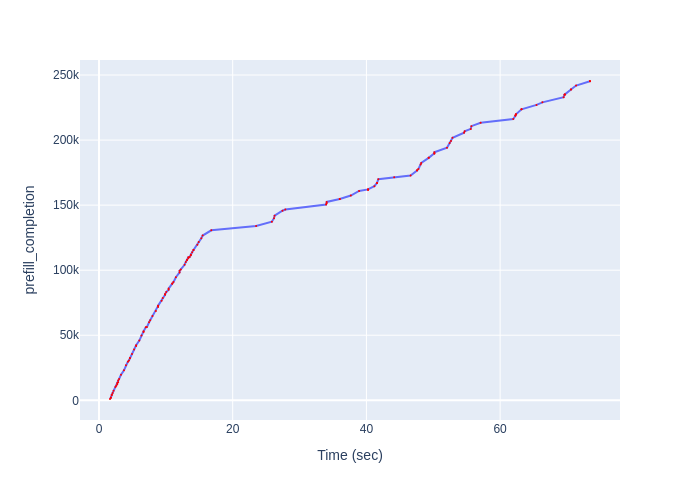

Data behind this chart, as committed beside it:
Time (sec), prefill_completion
1.645, 997
1.778, 2025
1.778, 2104
1.91, 4129
1.91, 4189
2.043, 5680
2.178, 7244
2.451, 10219
2.588, 11228
2.726, 12295
2.726, 13233
2.865, 13939
2.865, 15227
3.007, 16388
3.295, 19722
3.734, 23033
4.03, 26846
4.328, 29706
4.479, 30679
4.631, 32394
4.631, 32493
4.936, 35527
5.244, 39067
5.554, 41697
5.554, 42340
6.03, 45878
6.35, 49810
6.67, 52413
6.67, 53035
6.996, 56122
7.162, 56280
7.493, 59986
7.659, 61470
7.992, 64820
8.503, 68550
8.843, 71704
8.843, 72581
8.843, 72744
9.363, 76463
9.537, 78595
9.886, 81144
9.886, 81428
9.886, 81447
10.06, 83167
10.41, 84955
10.41, 85833
10.95, 89656
10.95, 89677
11.14, 90841
11.5, 94567
12.05, 98258
12.05, 99508
12.24, 100519
12.8, 104156
12.99, 106331
13.18, 107748
13.18, 107760
13.36, 109223
13.36, 109975
13.55, 110140
... 70 more rows
